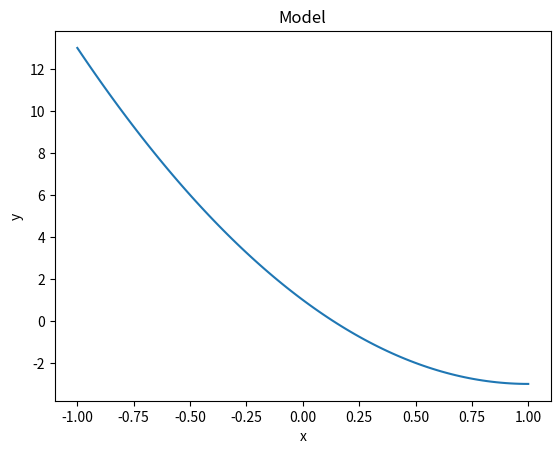
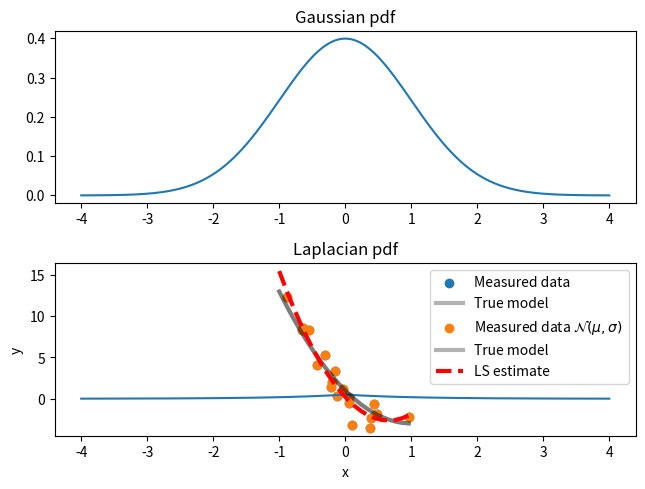

Source code (Python) for these figures, in order:
import numpy as np
import matplotlib.pyplot as plt


def arbitrary_poly(params):
    poly_model = lambda x: sum([p*(x**i) for i, p in enumerate(params)])
    return poly_model


true_params = [1,-8,4]
y_model = arbitrary_poly(true_params)

# Plot true model
x = np.linspace(start=-1, stop=1, num=100)
plt.figure()
plt.plot(x, y_model(x))
plt.xlabel("x")
plt.ylabel("y")
plt.title("Model")
#plt.show()



# Hyperparameters for the type of noise-generating distribution.
dist = "gauss"  # choose between "laplace" or "gauss"
loc = 0           # location (mean) parameter 
scale = 1         # scaling (std dev) parameter
magnitude = 1.2   # noise magnitude
N = 20           # number of samples

np.random.seed(123)  # Non-random generation between code executions. Comment out for true random

# The Laplace probability density function:
# Also available in library "scipy.stats.laplace"
def laplace_pdf(x, loc, scale):
    return (1.0/(2.0 * scale)) * np.exp( -np.abs(x-loc) / scale)

# The Gaussian probability density function:
# Also available in library "scipy.stats.norm"
def gauss_pdf(x, loc, scale):
    return 1.0/(scale * np.sqrt(2.0 * np.pi)) * np.exp( -0.5 * ((x - loc) / scale)**2 )

# Plot pdfs:
fig, [ax0, ax1] = plt.subplots(2)

n = np.linspace(start=(loc - 4*scale), stop=(loc + 4*scale), num=1000)  # input range centered around mean of pdf
ax0.plot(n, gauss_pdf(n, loc, scale))
ax0.set_title('Gaussian pdf')
ax1.plot(n,laplace_pdf(n, loc, scale))
ax1.set_title('Laplacian pdf')
plt.tight_layout()
plt.show()


# Generate data points
range_low = -1
range_high = 1
u = np.sort(np.random.uniform(range_low,range_high,N))
y_true = y_model(u)
# Generate noise
"""
from scipy.stats import norm, laplace
if dist == "laplace":
    #pdf = laplace.pdf
    noise = magnitude * np.random.laplace(loc, scale, N)
elif dist == "gauss":
    #pdf = norm.pdf
    noise = magnitude * np.random.normal(loc, scale, N)
else:
    raise Exception("Distribution not implemented, choose \"laplace\" or \"gauss\"")

"""
# Add noise to the generated data points - thus simulating measurement
u0 = np.linspace(-1, max(u), N)
alpha = 1.0
noise =alpha* magnitude * np.random.normal(loc, scale, N) + (1-alpha)*magnitude * np.random.laplace(loc, scale, N)

y = y_true + noise
# Plot measured data
plt.scatter(u, y, label=r"Measured data")
plt.plot(u0, y_model(u0), "k", alpha=0.3, lw=3, label="True model")
plt.legend()
plt.xlabel("x")
plt.ylabel("y")


# Matrix form
u_tensor_0 = np.reshape(u,(N,1))
print(f"data u :\n{u_tensor_0[0:5]} \n")

ones_vec = np.ones((N,1))
u_tensor = np.append(ones_vec, u_tensor_0, axis=1)

for i in range(2,len(true_params)):
    u_tensor = np.append(u_tensor, np.power(u_tensor_0, i) ,axis=1)

print(f"data tensor [1, u, u^2, ... , u^n] :\n{u_tensor[0:5,:]}")


u_transpose_dot_u = np.dot(u_tensor.T,u_tensor)  # calculating dot product
u_transpose_dot_u_inv = np.linalg.inv(u_transpose_dot_u) #calculating inverse
print(u_transpose_dot_u_inv)


u_transpose_dot_y = np.dot(u_tensor.T,y)  # calculating dot product
print(u_transpose_dot_y)



LS_params = np.dot(u_transpose_dot_u_inv,u_transpose_dot_y)
LS_params_vector = LS_params
LS_params_rounded = ["{:.2f}".format(round(i, 2)) for i in LS_params.tolist()]
print(f"LS parameters:         {LS_params_rounded}")
print(f"True model parameters: {true_params}")



# Recreate model based on LS estimate:
LS_params = LS_params.tolist()
LS_estimate = arbitrary_poly(LS_params)

# Plot true vs. estimated model
plt.scatter(u, y, label=r"Measured data $\mathcal{N}(\mu, \sigma)$")
u0 = np.linspace(-1, max(u), N)
plt.plot(u0, y_model(u0), "k", alpha=0.3, lw=3, label="True model")
plt.plot(u0, LS_estimate(u0), "r--",  lw=3, label="LS estimate")
#plt.xlim(0, 10)
plt.legend()
plt.xlabel("x")
plt.ylabel("y")
plt.show()

print(LS_estimate)
diff = np.array(true_params) - LS_params_vector
print("diff", diff)
